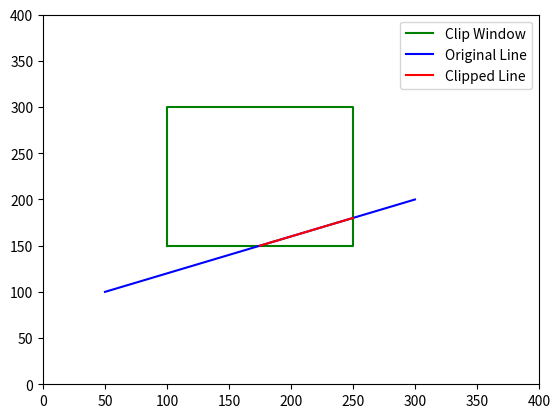

Here is the Python script that generated this plot:
import matplotlib.pyplot as plt

# Cohen-Sutherland line clipping algorithm


def cohen_sutherland_clip(line, clip_window):
    def compute_outcode(point, clip_window):
        x, y = point
        code = 0
        if x < clip_window[0]:
            code |= 1  # to the left of clip window
        elif x > clip_window[1]:
            code |= 2  # to the right of clip window
        if y < clip_window[2]:
            code |= 4  # below clip window
        elif y > clip_window[3]:
            code |= 8  # above clip window
        return code

    x1, y1, x2, y2 = line
    code1 = compute_outcode((x1, y1), clip_window)
    code2 = compute_outcode((x2, y2), clip_window)

    while True:
        if code1 == 0 and code2 == 0:
            # Both endpoints inside the clip window
            return [(x1, y1), (x2, y2)]
        elif code1 & code2 != 0:
            # Both endpoints are outside the same region
            return None
        else:
            # Calculate intersection with clip window
            code_outside = code1 if code1 != 0 else code2
            if code_outside & 1:
                x = clip_window[0]
                y = y1 + (y2 - y1) * (x - x1) / (x2 - x1)
            elif code_outside & 2:
                x = clip_window[1]
                y = y1 + (y2 - y1) * (x - x1) / (x2 - x1)
            elif code_outside & 4:
                y = clip_window[2]
                x = x1 + (x2 - x1) * (y - y1) / (y2 - y1)
            elif code_outside & 8:
                y = clip_window[3]
                x = x1 + (x2 - x1) * (y - y1) / (y2 - y1)

            if code_outside == code1:
                x1, y1 = x, y
                code1 = compute_outcode((x1, y1), clip_window)
            else:
                x2, y2 = x, y
                code2 = compute_outcode((x2, y2), clip_window)

# Main function


# Define line and clipping window
line = (50, 100, 300, 200)  # (x1, y1, x2, y2)
clip_window = (100, 250, 150, 300)  # (x_min, x_max, y_min, y_max)

# Clip line
clipped_line = cohen_sutherland_clip(line, clip_window)
print("Clipped Line:", clipped_line)

# Plotting
fig, ax = plt.subplots()

# Plot clip window
ax.plot([clip_window[0], clip_window[1], clip_window[1], clip_window[0], clip_window[0]],
        [clip_window[2], clip_window[2], clip_window[3],
            clip_window[3], clip_window[2]],
        'g-', label='Clip Window')

# Plot original line
ax.plot([line[0], line[2]], [line[1], line[3]], 'b-', label='Original Line')

# Plot clipped line if it exists
if clipped_line:
    ax.plot([clipped_line[0][0], clipped_line[1][0]], [clipped_line[0][1], clipped_line[1][1]],
            'r-', label='Clipped Line')

ax.set_xlim(0, 400)
ax.set_ylim(0, 400)
ax.legend()
plt.show()
